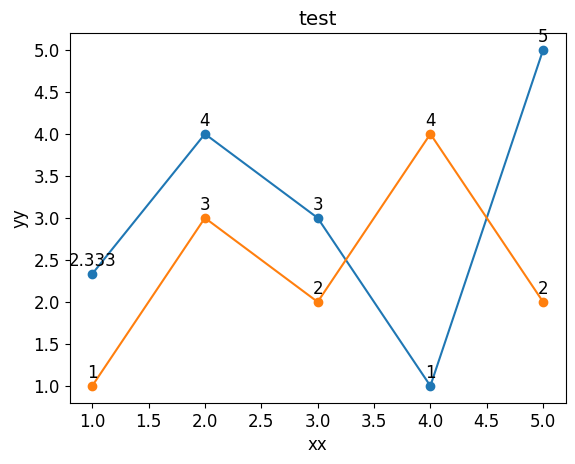

This chart was generated by the following Python code:
import matplotlib.pyplot as plt
import matplotlib as mpl

mpl.rcParams['font.family'] = 'Times New Roman'
mpl.rcParams['font.size'] = 12
mpl.rcParams['svg.fonttype'] = 'none'


# 数据
x = [1, 2, 3, 4, 5]
y1 = [2.333, 4, 3, 1, 5]
y2 = [1, 3, 2, 4, 2]

# 画图
plt.plot(x, y1, marker='o', label='1')
plt.plot(x, y2, marker='o', label='2')

# 图形标签
plt.title('test')
plt.xlabel('xx')
plt.ylabel('yy')



# 显示图形
# 显示每个坐标点的值
for i in range(len(x)):
    plt.text(x[i], y1[i]+0.05, f'{y1[i]}', ha='center', va='bottom')
    plt.text(x[i], y2[i]+0.05, f'{y2[i]}', ha='center', va='bottom')

plt.savefig('example.svg', format='svg')
